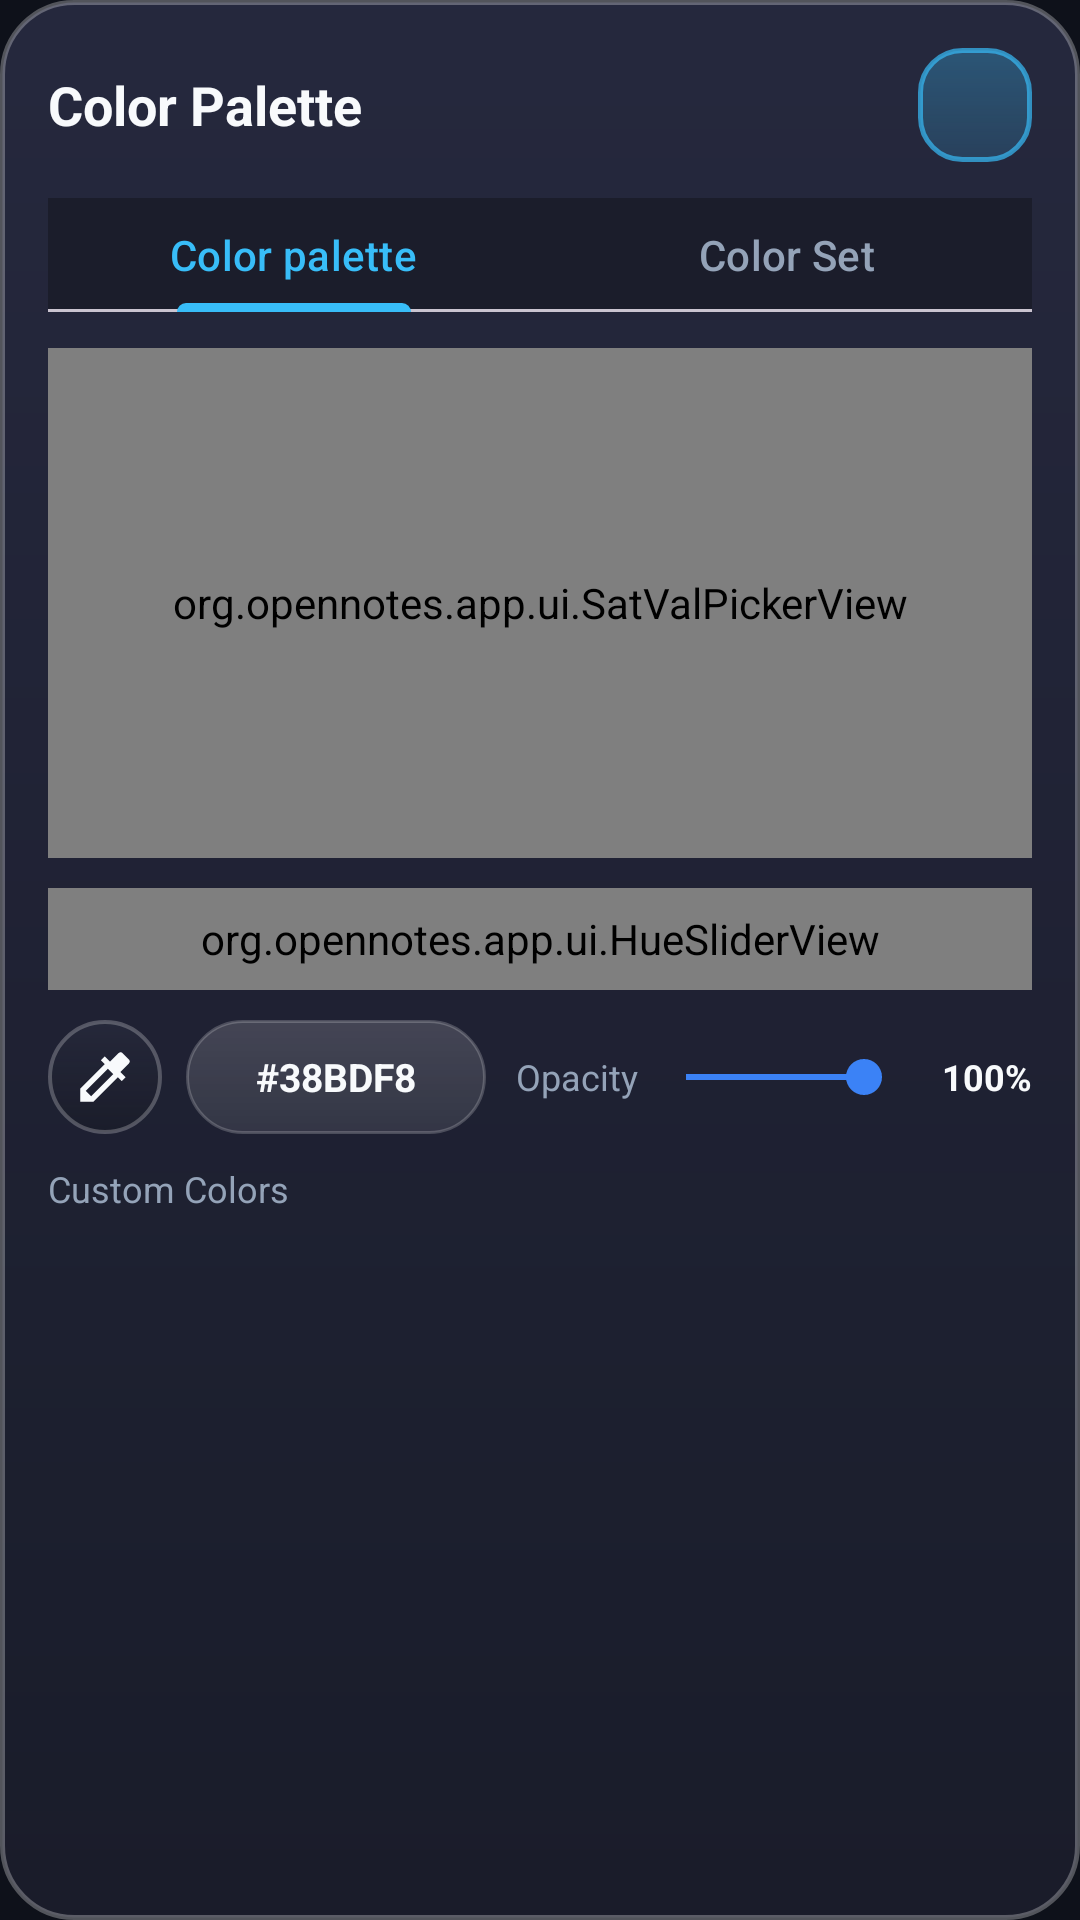

Reconstruct the res/layout file that produces this screen, plus the resources it refers to.
<!-- AndroidManifest.xml: application theme Theme.OpenNotes -->
<!-- res/layout/dialog_star_color_picker.xml -->
<?xml version="1.0" encoding="utf-8"?>
<LinearLayout xmlns:android="http://schemas.android.com/apk/res/android"
    xmlns:app="http://schemas.android.com/apk/res-auto"
    android:layout_width="match_parent"
    android:layout_height="wrap_content"
    android:orientation="vertical"
    android:padding="16dp"
    android:background="@drawable/shape_dialog_bg">

    
    <LinearLayout
        android:layout_width="match_parent"
        android:layout_height="wrap_content"
        android:orientation="horizontal"
        android:gravity="center_vertical"
        android:layout_marginBottom="12dp">

        <TextView
            android:id="@+id/textColorPickerTitle"
            android:layout_width="0dp"
            android:layout_height="wrap_content"
            android:layout_weight="1"
            android:text="Color Palette"
            android:textColor="@color/text_primary"
            android:textSize="18sp"
            android:textStyle="bold" />

        <View
            android:id="@+id/viewSelectedColorPreview"
            android:layout_width="38dp"
            android:layout_height="38dp"
            android:background="@drawable/bg_tool_button_active" />
    </LinearLayout>

    
    <com.google.android.material.tabs.TabLayout
        android:id="@+id/colorPickerTabLayout"
        android:layout_width="match_parent"
        android:layout_height="38dp"
        app:tabIndicatorColor="@color/accent"
        app:tabSelectedTextColor="@color/accent"
        app:tabTextColor="@color/text_secondary"
        app:tabMode="fixed"
        app:tabGravity="fill"
        android:layout_marginBottom="12dp">

        <com.google.android.material.tabs.TabItem
            android:layout_width="wrap_content"
            android:layout_height="wrap_content"
            android:text="Color palette" />

        <com.google.android.material.tabs.TabItem
            android:layout_width="wrap_content"
            android:layout_height="wrap_content"
            android:text="Color Set" />
    </com.google.android.material.tabs.TabLayout>

    
    <FrameLayout
        android:layout_width="match_parent"
        android:layout_height="wrap_content">

        
        <LinearLayout
            android:id="@+id/containerPaletteTab"
            android:layout_width="match_parent"
            android:layout_height="wrap_content"
            android:orientation="vertical"
            android:visibility="visible">

            
            <org.opennotes.app.ui.SatValPickerView
                android:id="@+id/satValPickerView"
                android:layout_width="match_parent"
                android:layout_height="170dp"
                android:layout_marginBottom="10dp" />

            
            <org.opennotes.app.ui.HueSliderView
                android:id="@+id/hueSliderView"
                android:layout_width="match_parent"
                android:layout_height="34dp"
                android:layout_marginBottom="10dp" />

            
            <LinearLayout
                android:layout_width="match_parent"
                android:layout_height="wrap_content"
                android:orientation="horizontal"
                android:gravity="center_vertical"
                android:layout_marginBottom="10dp">

                <ImageView
                    android:id="@+id/btnEyedropper"
                    android:layout_width="38dp"
                    android:layout_height="38dp"
                    android:padding="8dp"
                    android:src="@drawable/ic_eyedropper"
                    app:tint="@color/text_primary"
                    android:background="@drawable/bg_floating_pill" />

                <EditText
                    android:id="@+id/editHexColor"
                    android:layout_width="100dp"
                    android:layout_height="38dp"
                    android:layout_marginStart="8dp"
                    android:background="@drawable/bg_search_bar"
                    android:paddingHorizontal="10dp"
                    android:gravity="center"
                    android:text="#38BDF8"
                    android:textColor="@color/text_primary"
                    android:textSize="13sp"
                    android:textStyle="bold"
                    android:maxLines="1"
                    android:inputType="textCapCharacters" />

                <TextView
                    android:layout_width="wrap_content"
                    android:layout_height="wrap_content"
                    android:layout_marginStart="10dp"
                    android:text="Opacity"
                    android:textColor="@color/text_secondary"
                    android:textSize="12sp" />

                <SeekBar
                    android:id="@+id/seekOpacity"
                    android:layout_width="0dp"
                    android:layout_height="wrap_content"
                    android:layout_weight="1"
                    android:max="100"
                    android:progress="100" />

                <TextView
                    android:id="@+id/textOpacityPercent"
                    android:layout_width="40dp"
                    android:layout_height="wrap_content"
                    android:gravity="end"
                    android:text="100%"
                    android:textColor="@color/text_primary"
                    android:textSize="12sp"
                    android:textStyle="bold" />
            </LinearLayout>

            
            <TextView
                android:layout_width="wrap_content"
                android:layout_height="wrap_content"
                android:text="Custom Colors"
                android:textColor="@color/text_secondary"
                android:textSize="12sp"
                android:layout_marginBottom="6dp" />

            <HorizontalScrollView
                android:layout_width="match_parent"
                android:layout_height="wrap_content"
                android:scrollbars="none">

                <LinearLayout
                    android:id="@+id/layoutQuickSpectrumSwatches"
                    android:layout_width="wrap_content"
                    android:layout_height="44dp"
                    android:orientation="horizontal"
                    android:gravity="center_vertical" />
            </HorizontalScrollView>
        </LinearLayout>

        
        <ScrollView
            android:id="@+id/containerColorSetTab"
            android:layout_width="match_parent"
            android:layout_height="290dp"
            android:fadeScrollbars="false"
            android:visibility="gone">

            <LinearLayout
                android:id="@+id/paletteGroupsLayout"
                android:layout_width="match_parent"
                android:layout_height="wrap_content"
                android:orientation="vertical"
                android:paddingBottom="8dp" />
        </ScrollView>
    </FrameLayout>

</LinearLayout>
<!-- resources referenced by this layout -->
<resources>
  <color name="accent">#38BDF8</color>
  <color name="text_primary">#F8FAFC</color>
  <color name="text_secondary">#94A3B8</color>
  <!-- drawable bg_search_bar (drawable) -->
  <?xml version="1.0" encoding="utf-8"?>
  <shape xmlns:android="http://schemas.android.com/apk/res/android"
      android:shape="rectangle">
      <corners android:radius="24dp" />
      <gradient
          android:angle="270"
          android:startColor="#29FFFFFF"
          android:endColor="#18FFFFFF"
          android:type="linear" />
      <stroke
          android:width="1dp"
          android:color="#33FFFFFF" />
  </shape>
  <!-- drawable bg_tool_button_active (drawable) -->
  <?xml version="1.0" encoding="utf-8"?>
  <shape xmlns:android="http://schemas.android.com/apk/res/android"
      android:shape="rectangle">
      <corners android:radius="14dp" />
      <gradient
          android:angle="270"
          android:startColor="#4D38BDF8"
          android:endColor="#2B38BDF8"
          android:type="linear" />
      <stroke
          android:width="1.5dp"
          android:color="#B338BDF8" />
  </shape>
  <!-- drawable ic_eyedropper (drawable) -->
  <vector xmlns:android="http://schemas.android.com/apk/res/android"
      android:width="24dp"
      android:height="24dp"
      android:viewportWidth="24"
      android:viewportHeight="24">
    <path
        android:fillColor="#FFFFFFFF"
        android:pathData="M20.71,5.63l-2.34,-2.34c-0.39,-0.39 -1.02,-0.39 -1.41,0l-3.12,3.12 -1.93,-1.91 -1.41,1.41 1.42,1.42L3,16.25V21h4.75l8.92,-8.92 1.42,1.42 1.41,-1.41 -1.92,-1.92 3.12,-3.12c0.4,-0.4 0.4,-1.03 0.01,-1.42zM6.92,19L5,17.08l8.06,-8.06 1.92,1.92L6.92,19z"/>
  </vector>
  <!-- drawable shape_dialog_bg (drawable) -->
  <?xml version="1.0" encoding="utf-8"?>
  <layer-list xmlns:android="http://schemas.android.com/apk/res/android">
      <item>
          <shape android:shape="rectangle">
              <corners android:radius="24dp" />
              <gradient
                  android:angle="270"
                  android:startColor="#F526293E"
                  android:endColor="#EC1A1C2B"
                  android:type="linear" />
              <stroke
                  android:width="1.5dp"
                  android:color="#48FFFFFF" />
          </shape>
      </item>
  </layer-list>
  <color name="accent_light">#1E293B</color>
  <color name="accent_blue">#3B82F6</color>
  <color name="surface_variant">#80181A26</color>
  <color name="window_background">#0E111A</color>
  <color name="surface">#D91A1C28</color>
  <color name="divider">#33FFFFFF</color>
  <style name="Animation.OpenNotes.Activity" parent="@android:style/Animation.Activity">
          <item name="android:activityOpenEnterAnimation">@anim/activity_open_enter</item>
          <item name="android:activityOpenExitAnimation">@anim/activity_open_exit</item>
          <item name="android:activityCloseEnterAnimation">@anim/activity_close_enter</item>
          <item name="android:activityCloseExitAnimation">@anim/activity_close_exit</item>
      </style>
  <color name="surface_card">#E6202232</color>
  <style name="Widget.OpenNotes.DialogButton.Positive" parent="Widget.Material3.Button.TextButton.Dialog">
          <item name="android:textColor">@color/accent</item>
          <item name="android:textStyle">bold</item>
          <item name="android:textSize">14sp</item>
          <item name="android:textAllCaps">false</item>
      </style>
  <style name="Widget.OpenNotes.DialogButton.Negative" parent="Widget.Material3.Button.TextButton.Dialog">
          <item name="android:textColor">@color/text_primary</item>
          <item name="android:textStyle">bold</item>
          <item name="android:textSize">14sp</item>
          <item name="android:textAllCaps">false</item>
      </style>
  <style name="Widget.OpenNotes.DialogButton.Neutral" parent="Widget.Material3.Button.TextButton.Dialog">
          <item name="android:textColor">@color/text_secondary</item>
          <item name="android:textSize">14sp</item>
          <item name="android:textAllCaps">false</item>
      </style>
</resources>
